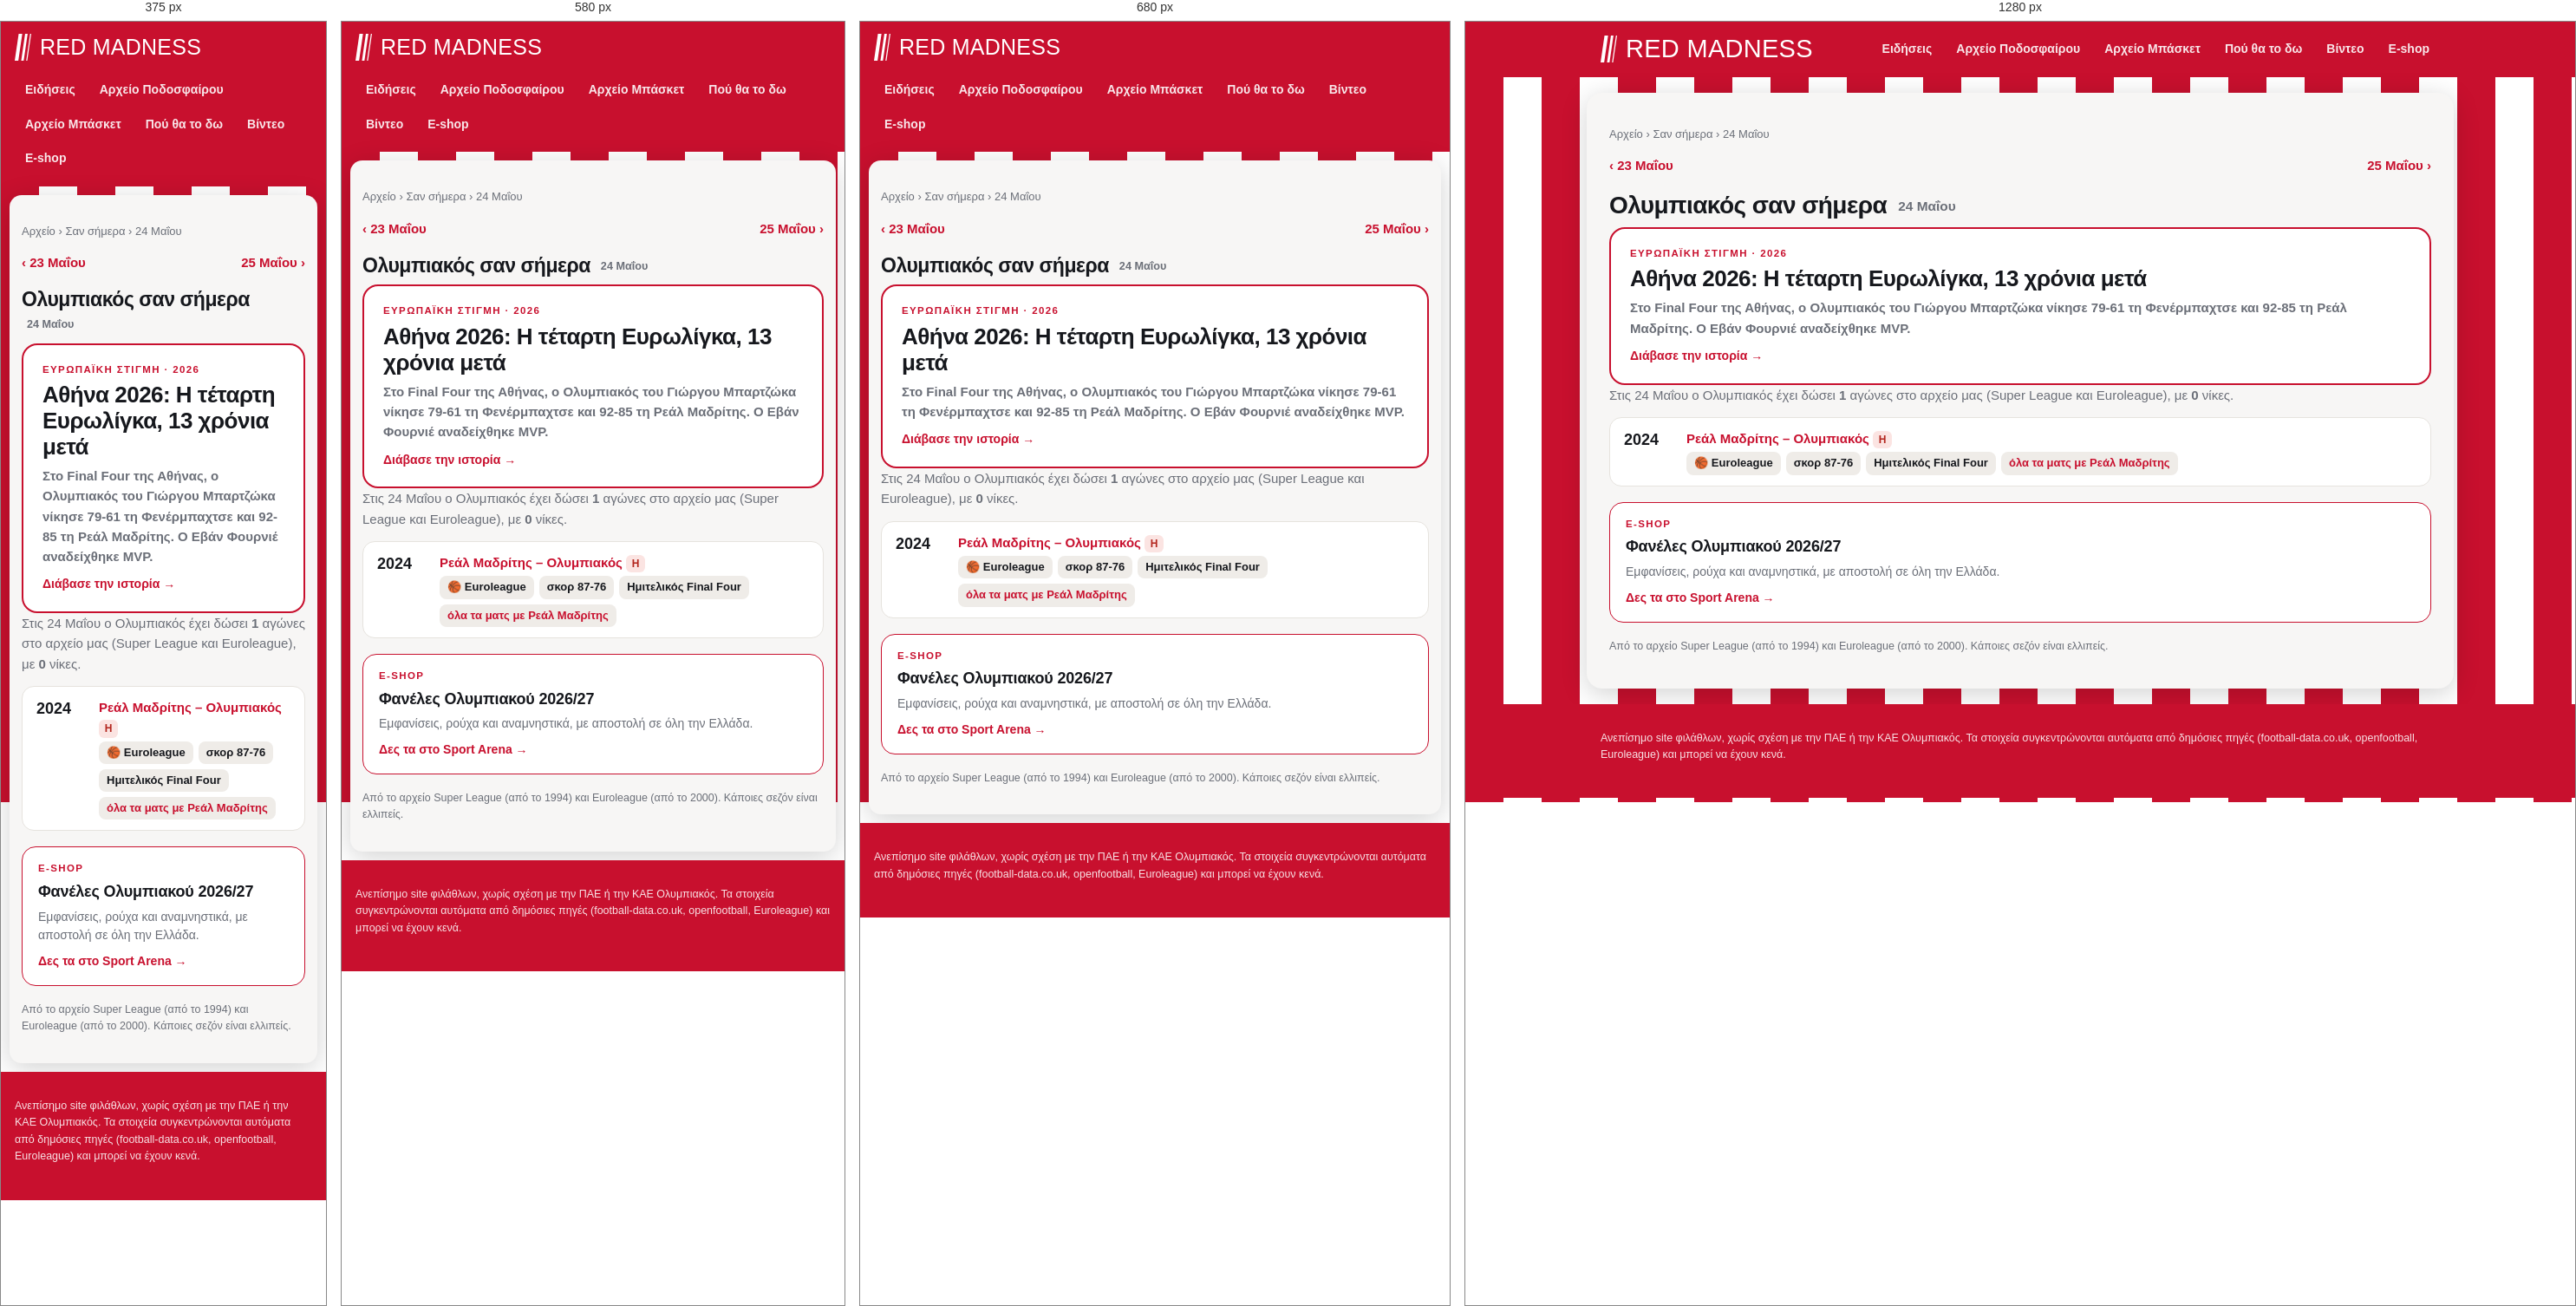
Rendered at 375 px, 580 px, 680 px and 1280 px, left to right.

<!-- file: 05-24.html -->
<!doctype html>
<html lang="el"><head>
<meta charset="utf-8"><meta name="viewport" content="width=device-width, initial-scale=1">
<title>Ολυμπιακός σαν σήμερα, 24 Μαΐου: αγώνες και αποτελέσματα | Red Madness</title><meta name="description" content="Τι έκανε ο Ολυμπιακός σαν σήμερα, 24 Μαΐου: όλοι οι αγώνες σε Super League και Euroleague αυτή την ημερομηνία, με αποτελέσματα."><link rel="canonical" href="https://redmadness.gr/san-simera/05-24.html">
<meta property="og:site_name" content="Red Madness"><meta property="og:locale" content="el_GR"><meta property="og:type" content="website"><meta property="og:title" content="Ολυμπιακός σαν σήμερα, 24 Μαΐου: αγώνες και αποτελέσματα"><meta property="og:description" content="Τι έκανε ο Ολυμπιακός σαν σήμερα, 24 Μαΐου: όλοι οι αγώνες σε Super League και Euroleague αυτή την ημερομηνία, με αποτελέσματα."><meta property="og:url" content="https://redmadness.gr/san-simera/05-24.html"><meta property="og:image" content="https://redmadness.gr/assets/og/default.png"><meta property="og:image:width" content="1200"><meta property="og:image:height" content="630"><meta name="twitter:card" content="summary_large_image"><meta name="robots" content="max-image-preview:large"><script type="application/ld+json">{"@context": "https://schema.org", "@type": "BreadcrumbList", "itemListElement": [{"@type": "ListItem", "position": 1, "name": "Αρχική", "item": "https://redmadness.gr/"}, {"@type": "ListItem", "position": 2, "name": "Αρχείο", "item": "https://redmadness.gr/arxeio/"}, {"@type": "ListItem", "position": 3, "name": "Σαν σήμερα", "item": "https://redmadness.gr/san-simera/"}, {"@type": "ListItem", "position": 4, "name": "24 Μαΐου", "item": "https://redmadness.gr/san-simera/05-24.html"}]}</script>
<link rel="preconnect" href="https://fonts.googleapis.com">
<link href="https://fonts.googleapis.com/css2?family=Anton&family=Manrope:wght@400;600;800&display=swap" rel="stylesheet">
<link rel="icon" href="/assets/favicon.svg" type="image/svg+xml">
<link rel="apple-touch-icon" href="/assets/apple-touch-icon.png">
<link rel="manifest" href="/manifest.webmanifest">
<meta name="theme-color" content="#c8102e">
<link rel="stylesheet" href="/assets/site.css">
</head><body>
<header class="top"><div class="wrap">
  <a class="brand" href="/" aria-label="Red Madness, αρχική"><svg class="mark" viewBox="0 0 92 150" width="19" height="31" aria-hidden="true"><path d="M22 0h20L20 150H0z" fill="currentColor"/><path d="M58 0h14L50 150H36z" fill="currentColor"/><path d="M86 0h6L70 150h-6z" fill="currentColor"/></svg><span class="wm">Red Madness</span></a>
  <nav class="menu"><a href="/news.html">Ειδήσεις</a><a href="/arxeio/podosfairo/">Αρχείο Ποδοσφαίρου</a><a href="/arxeio/euroleague/">Αρχείο Μπάσκετ</a><a href="/tv/">Πού θα το δω</a><a href="/videos/">Βίντεο</a><a href="/eshop/">E-shop</a></nav>
</div></header>
<main class="wrap"><nav class="crumbs"><a href="/arxeio/">Αρχείο</a> › <a href="/san-simera/">Σαν σήμερα</a> › 24 Μαΐου</nav><div class="pager"><a href="/san-simera/05-23.html">‹ 23 Μαΐου</a><a href="/san-simera/05-25.html">25 Μαΐου ›</a></div>
<h1>Ολυμπιακός σαν σήμερα <span class="sub">24 Μαΐου</span></h1>
<a class="hero" href="/stigmes/mpasket-2026-athina.html"><span class="shop-k">Ευρωπαϊκή στιγμή · 2026</span><b>Αθήνα 2026: Η τέταρτη Ευρωλίγκα, 13 χρόνια μετά</b><span class="when">Στο Final Four της Αθήνας, ο Ολυμπιακός του Γιώργου Μπαρτζώκα νίκησε 79-61 τη Φενέρμπαχτσε και 92-85 τη Ρεάλ Μαδρίτης. Ο Εβάν Φουρνιέ αναδείχθηκε MVP.</span><span class="shop-go">Διάβασε την ιστορία →</span></a><p class="lead">Στις 24 Μαΐου ο Ολυμπιακός έχει δώσει <b>1</b> αγώνες στο αρχείο μας (Super League και Euroleague), με <b>0</b> νίκες.</p>
<div class="tvrow"><span class="t">2024</span><div><b><a href="/arxeio/euroleague/agones/2023-24-330.html">Ρεάλ Μαδρίτης – Ολυμπιακός</a></b> <span class="res l">Η</span>
<div class="chs"><span class="ch">🏀 Euroleague</span><span class="ch">σκορ 87-76</span><span class="ch">Ημιτελικός Final Four</span><a class="ch" href="/arxeio/euroleague/antipaloi/mad.html">όλα τα ματς με Ρεάλ Μαδρίτης</a></div></div></div>
<a class="shop" href="https://www.sportarena.gr/%CF%83%CF%8D%CE%BB%CE%BB%CE%BF%CE%B3%CE%BF%CE%B9/%CE%B5%CE%BB%CE%BB%CE%B7%CE%BD%CE%B9%CE%BA%CE%AE-%CF%83%CE%BF%CF%8D%CF%80%CE%B5%CF%81-%CE%BB%CE%B9%CE%B3%CE%BA/%CE%BF%CE%BB%CF%85%CE%BC%CF%80%CE%B9%CE%B1%CE%BA%CF%8C%CF%82?sort=p.price&amp;order=DESC&amp;limit=40&amp;utm_source=redmadness&amp;utm_medium=referral&amp;utm_campaign=san-simera" target="_blank" rel="noopener sponsored"><span class="shop-k">E-shop</span><b>Φανέλες Ολυμπιακού 2026/27</b><span class="shop-t">Εμφανίσεις, ρούχα και αναμνηστικά, με αποστολή σε όλη την Ελλάδα.</span><span class="shop-go">Δες τα στο Sport Arena →</span></a>
<p class="note">Από το αρχείο Super League (από το 1994) και Euroleague (από το 2000). Κάποιες σεζόν είναι ελλιπείς.</p></main>
<footer><div class="wrap">Ανεπίσημο site φιλάθλων, χωρίς σχέση με την ΠΑΕ ή την ΚΑΕ Ολυμπιακός.
Τα στοιχεία συγκεντρώνονται αυτόματα από δημόσιες πηγές (football-data.co.uk, openfootball, Euroleague) και μπορεί να έχουν κενά.</div></footer>
<script>if ("serviceWorker" in navigator) navigator.serviceWorker.register("/sw.js").catch(() => {});</script>
<script src="/assets/consent.js" defer></script>
</body></html>

/* @media block from site.css */
@media (max-width:760px){ .home{grid-template-columns:1fr} .shops,.hero-shop{grid-template-columns:1fr} .brand .wm{font-size:25px} .cols,.cols.c3,.cards{grid-template-columns:1fr} h1{font-size:23px} .brand{font-size:19px} }

/* @media block from site.css */
@media (max-width:640px){.plist li{grid-template-columns:1fr}.plist .pl{justify-content:flex-start}}

/* @media block from site.css */
@media (max-width:520px){.lv-sc{font-size:15px}.lv-sc strong{font-size:26px}}

/* @media block from site.css */
@media (max-width:720px){main.wrap{margin:10px;padding:16px 14px 20px;border-radius:14px}}